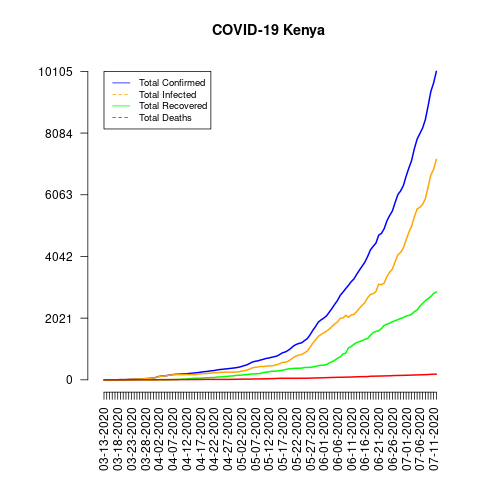

Source data for this figure (header and first rows):
date, total_confirmed, total_deaths, total_recovered, total_infected, mortality_rate, recovery_rate, daily_growth_rate
03-13-2020, 1, 0, 0, 1, 0.0, 0.0, 1
03-14-2020, 1, 0, 0, 1, 0.0, 0.0, 1.0
03-15-2020, 3, 0, 0, 3, 0.0, 0.0, 3.0
03-16-2020, 3, 0, 0, 3, 0.0, 0.0, 1.0
03-17-2020, 3, 0, 0, 3, 0.0, 0.0, 1.0
03-18-2020, 3, 0, 0, 3, 0.0, 0.0, 1.0
03-19-2020, 7, 0, 0, 7, 0.0, 0.0, 2.333
03-20-2020, 7, 0, 0, 7, 0.0, 0.0, 1.0
03-21-2020, 7, 0, 0, 7, 0.0, 0.0, 1.0
03-22-2020, 15, 0, 0, 15, 0.0, 0.0, 2.143
03-23-2020, 16, 0, 0, 16, 0.0, 0.0, 1.067
03-24-2020, 25, 0, 0, 25, 0.0, 0.0, 1.562
03-25-2020, 28, 0, 1, 27, 0.0, 3.57, 1.12
03-26-2020, 31, 1, 1, 30, 3.23, 3.23, 1.107
03-27-2020, 31, 1, 1, 30, 3.23, 3.23, 1.0
03-28-2020, 38, 1, 1, 37, 2.63, 2.63, 1.226
03-29-2020, 42, 1, 1, 41, 2.38, 2.38, 1.105
03-30-2020, 50, 1, 1, 49, 2.0, 2.0, 1.19
03-31-2020, 59, 1, 1, 58, 1.69, 1.69, 1.18
04-01-2020, 81, 1, 3, 78, 1.23, 3.7, 1.373
04-02-2020, 110, 3, 4, 106, 2.73, 3.64, 1.358
04-03-2020, 122, 4, 4, 118, 3.28, 3.28, 1.109
04-04-2020, 126, 4, 4, 122, 3.17, 3.17, 1.033
04-05-2020, 142, 4, 4, 138, 2.82, 2.82, 1.127
04-06-2020, 158, 6, 4, 154, 3.8, 2.53, 1.113
04-07-2020, 172, 6, 7, 165, 3.49, 4.07, 1.089
04-08-2020, 179, 6, 9, 170, 3.35, 5.03, 1.041
04-09-2020, 184, 7, 12, 172, 3.8, 6.52, 1.028
04-10-2020, 189, 7, 22, 167, 3.7, 11.64, 1.027
04-11-2020, 191, 7, 24, 167, 3.66, 12.57, 1.011
04-12-2020, 197, 8, 25, 172, 4.06, 12.69, 1.031
04-13-2020, 208, 9, 40, 168, 4.33, 19.23, 1.056
04-14-2020, 216, 9, 41, 175, 4.17, 18.98, 1.038
04-15-2020, 225, 10, 53, 172, 4.44, 23.56, 1.042
04-16-2020, 234, 11, 53, 181, 4.7, 22.65, 1.04
04-17-2020, 246, 11, 53, 193, 4.47, 21.54, 1.051
04-18-2020, 262, 12, 60, 202, 4.58, 22.9, 1.065
04-19-2020, 270, 14, 67, 203, 5.19, 24.81, 1.031
04-20-2020, 281, 14, 69, 212, 4.98, 24.56, 1.041
04-21-2020, 296, 14, 74, 222, 4.73, 25.0, 1.053
04-22-2020, 303, 14, 74, 229, 4.62, 24.42, 1.024
04-23-2020, 320, 14, 89, 231, 4.38, 27.81, 1.056
04-24-2020, 336, 14, 94, 242, 4.17, 27.98, 1.05
04-25-2020, 343, 14, 98, 245, 4.08, 28.57, 1.021
04-26-2020, 355, 14, 106, 249, 3.94, 29.86, 1.035
04-27-2020, 363, 14, 114, 249, 3.86, 31.4, 1.023
04-28-2020, 374, 14, 124, 250, 3.74, 33.16, 1.03
04-29-2020, 384, 15, 129, 255, 3.91, 33.59, 1.027
04-30-2020, 396, 17, 144, 252, 4.29, 36.36, 1.031
05-01-2020, 411, 21, 150, 261, 5.11, 36.5, 1.038
05-02-2020, 435, 22, 152, 283, 5.06, 34.94, 1.058
05-03-2020, 465, 24, 167, 298, 5.16, 35.91, 1.069
05-04-2020, 490, 24, 173, 317, 4.9, 35.31, 1.054
05-05-2020, 535, 24, 182, 353, 4.49, 34.02, 1.092
05-06-2020, 582, 26, 190, 392, 4.47, 32.65, 1.088
05-07-2020, 607, 29, 197, 410, 4.78, 32.45, 1.043
05-08-2020, 621, 29, 202, 419, 4.67, 32.53, 1.023
05-09-2020, 649, 30, 207, 442, 4.62, 31.9, 1.045
05-10-2020, 672, 32, 239, 433, 4.76, 35.57, 1.035
05-11-2020, 700, 33, 251, 449, 4.71, 35.86, 1.042
... 62 more rows
